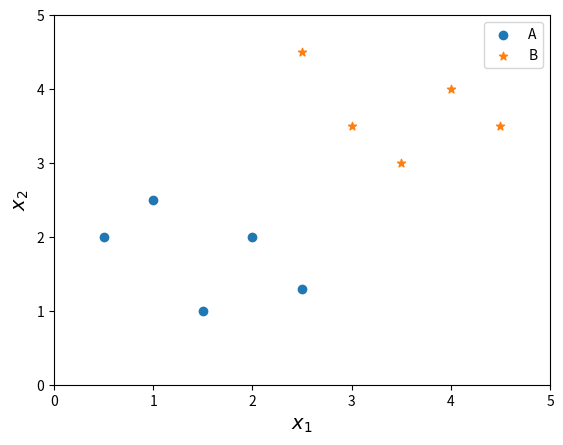

This chart was generated by the following Python code:
import numpy as np
import matplotlib.pyplot as plt

# 建立10個點,5個為分類A,5個為分類B
X = np.array([[1, 2.5], [0.5, 2], [2, 2], [1.5, 1], [2.5, 1.3],
              [3, 3.5], [4.5, 3.5], [4, 4], [2.5, 4.5], [3.5, 3] ])
y = np.array(['A','A','A','A','A','B','B','B','B','B',])

# 繪製點,A 'o', B '*'
for i, marker in zip(['A', 'B'], ['o', '*']):
    plt.scatter(X[y==i, 0], X[y==i, 1], marker=marker, label=i )

plt.xlim(0, 5)
plt.ylim(0, 5)
plt.xlabel(r'$x_{1}$', fontsize=14)
plt.ylabel(r'$x_{2}$', fontsize=14)
plt.legend()
plt.show()